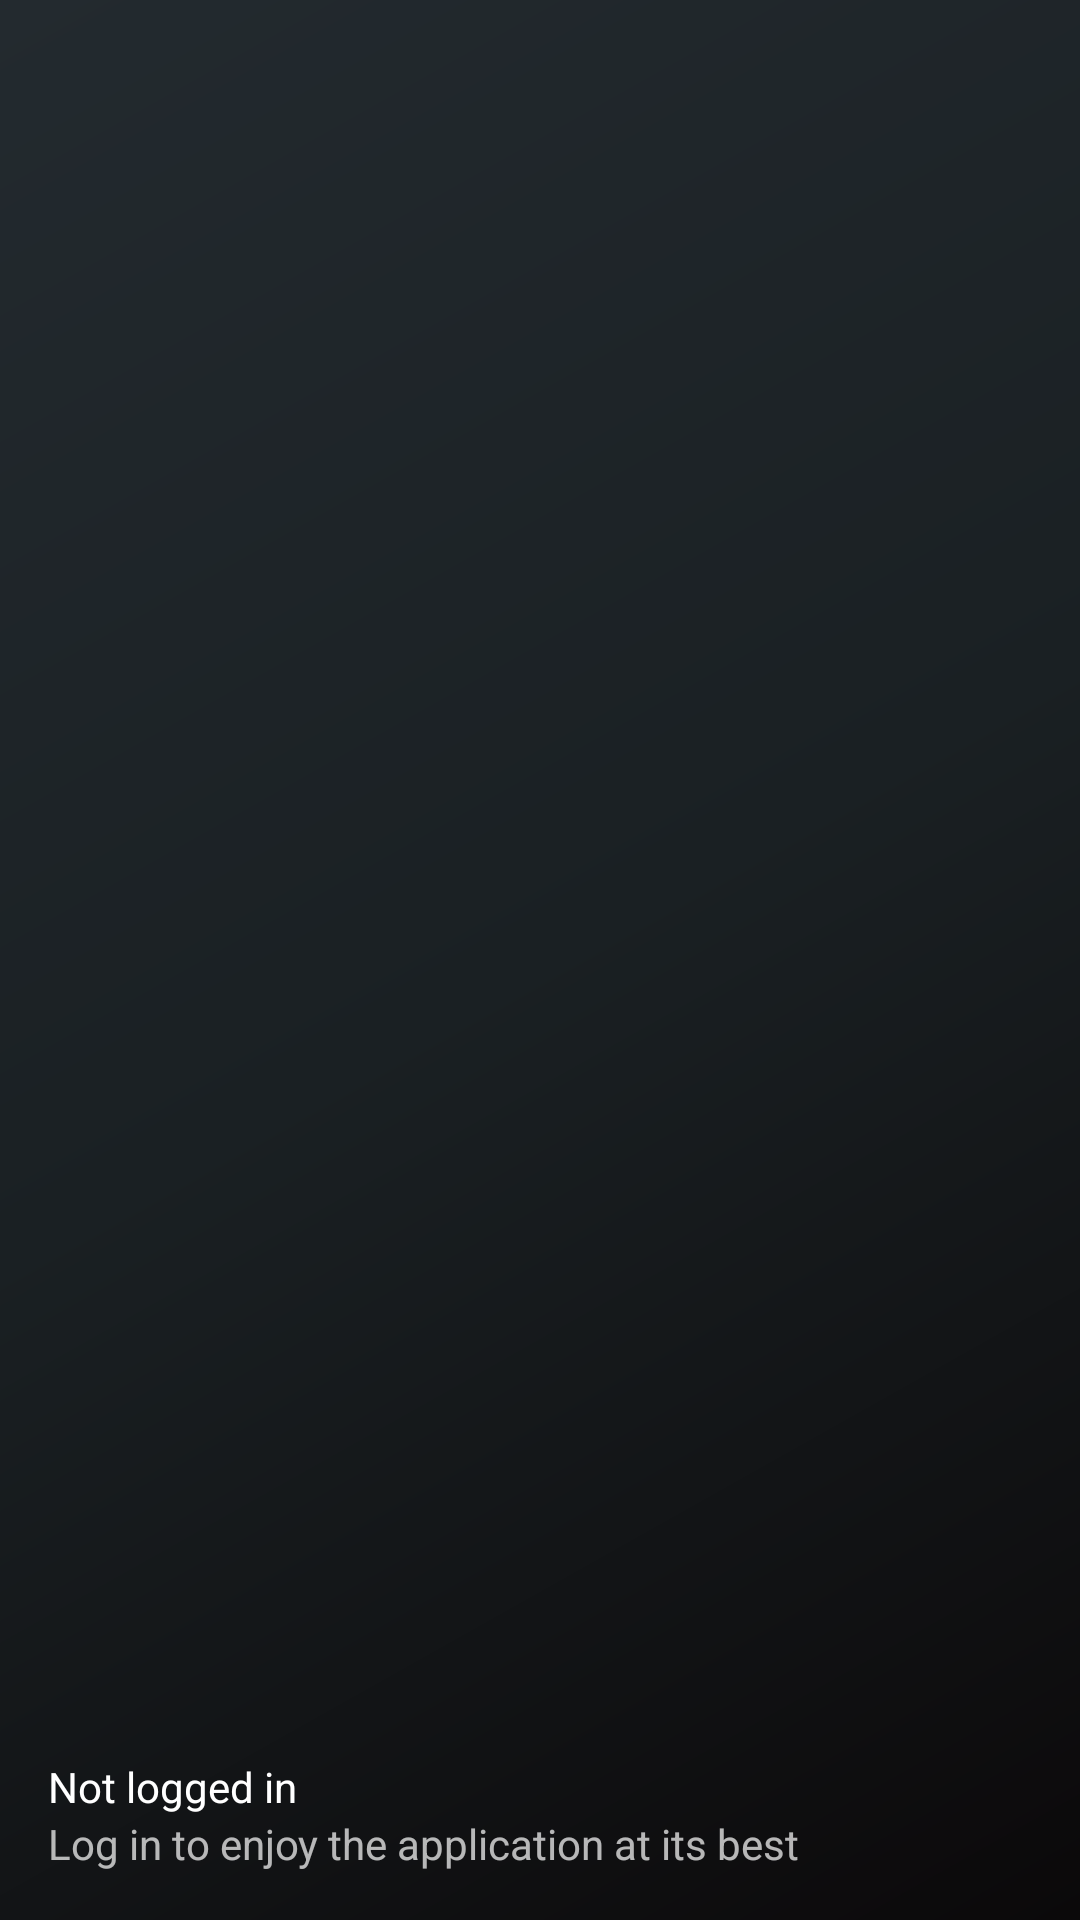

Reconstruct the res/layout file that produces this screen, plus the resources it refers to.
<!-- AndroidManifest.xml: application theme Theme.TD1 -->
<!-- res/layout/nav_header_main.xml -->
<?xml version="1.0" encoding="utf-8"?>
<LinearLayout xmlns:android="http://schemas.android.com/apk/res/android"
    xmlns:app="http://schemas.android.com/apk/res-auto"
    android:layout_width="match_parent"
    android:layout_height="wrap_content"
    android:background="@drawable/side_nav_bar"
    android:gravity="bottom"
    android:orientation="vertical"
    android:paddingLeft="@dimen/activity_horizontal_margin"
    android:paddingTop="@dimen/activity_vertical_margin"
    android:paddingRight="@dimen/activity_horizontal_margin"
    android:paddingBottom="@dimen/activity_vertical_margin"
    android:theme="@style/ThemeOverlay.AppCompat.Dark">

    <TextView
        android:id="@+id/accountNameTextView"
        android:layout_width="match_parent"
        android:layout_height="wrap_content"
        android:layout_marginTop="@dimen/nav_header_vertical_spacing"
        android:text="@string/nav_header_title"
        android:textAppearance="@style/TextAppearance.AppCompat.Body1" />

    <TextView
        android:id="@+id/accountIdentifierTextView"
        android:layout_width="wrap_content"
        android:layout_height="wrap_content"
        android:text="@string/nav_header_subtitle" />

</LinearLayout>
<!-- resources referenced by this layout -->
<resources>
  <dimen name="activity_horizontal_margin">16dp</dimen>
  <dimen name="activity_vertical_margin">16dp</dimen>
  <dimen name="nav_header_vertical_spacing">20dp</dimen>
  <!-- drawable side_nav_bar (drawable) -->
  <shape xmlns:android="http://schemas.android.com/apk/res/android"
      android:shape="rectangle">
      <gradient
          android:angle="135"
          android:centerColor="#1A2023"
          android:endColor="#232A2F"
          android:startColor="#0B090A"
          android:type="linear" />
  </shape>
  <string name="nav_header_subtitle">Log in to enjoy the application at its best</string>
  <string name="nav_header_title">Not logged in</string>
  <color name="red_500">#7c0000</color>
  <color name="red_700">#5d0005</color>
  <color name="white">#FFFFFFFF</color>
  <color name="brown_700">#4E2618</color>
  <color name="black">#FF000000</color>
  <style name="button_style" parent="Widget.AppCompat.Button.Colored">
      </style>
  <style name="img_button_style" parent="Widget.AppCompat.ImageButton">
          <item name="android:background">@drawable/img_button_states</item>
          <item name="android:textColor">@color/white</item>
      </style>
  <style name="spinner_style" parent="ThemeOverlay.AppCompat">
          <item name="android:textSize">12sp</item>
          <item name="android:textColor">@color/black</item>
      </style>
  <style name="spinner_dropdown_style" parent="ThemeOverlay.AppCompat">
          <item name="android:textSize">12sp</item>
          <item name="android:textColor">@color/black</item>
      </style>
  <!-- drawable img_button_states (drawable) -->
  <?xml version="1.0" encoding="utf-8"?>
  <selector xmlns:android="http://schemas.android.com/apk/res/android">
      <item android:state_enabled="false"
          android:drawable="@drawable/img_button_drawable_disabled" /> ***button_gray is a Drawable image***
      <item android:drawable="@drawable/img_button_drawable" /> ***button_red is a Drawable image***
  </selector>
  <!-- drawable img_button_drawable_disabled (drawable) -->
  <?xml version="1.0" encoding="utf-8"?>
  <ripple xmlns:android="http://schemas.android.com/apk/res/android"
      android:color="@color/red_000">
      <item android:id="@android:id/mask">
          <shape android:shape="rectangle">
              <solid android:color="@color/grey_200" />
              <corners android:radius="3dp" />
          </shape>
      </item>
  
      <item android:id="@android:id/background">
          <shape android:shape="rectangle">
              <solid android:color="@color/grey_200" />
              <corners android:radius="3dp" />
          </shape>
      </item>
  </ripple>
  <!-- drawable img_button_drawable (drawable) -->
  <?xml version="1.0" encoding="utf-8"?>
  <ripple xmlns:android="http://schemas.android.com/apk/res/android"
      android:color="@color/red_200">
      <item android:id="@android:id/mask">
          <shape android:shape="rectangle">
              <solid android:color="@color/black" />
              <corners android:radius="3dp" />
          </shape>
      </item>
  
      <item android:id="@android:id/background">
          <shape android:shape="rectangle">
              <solid android:color="@color/black" />
              <corners android:radius="3dp" />
          </shape>
      </item>
  </ripple>
  <color name="red_000">#FF7F51</color>
  <color name="grey_200">#D8D4D5</color>
  <color name="red_200">#ba0001</color>
</resources>
